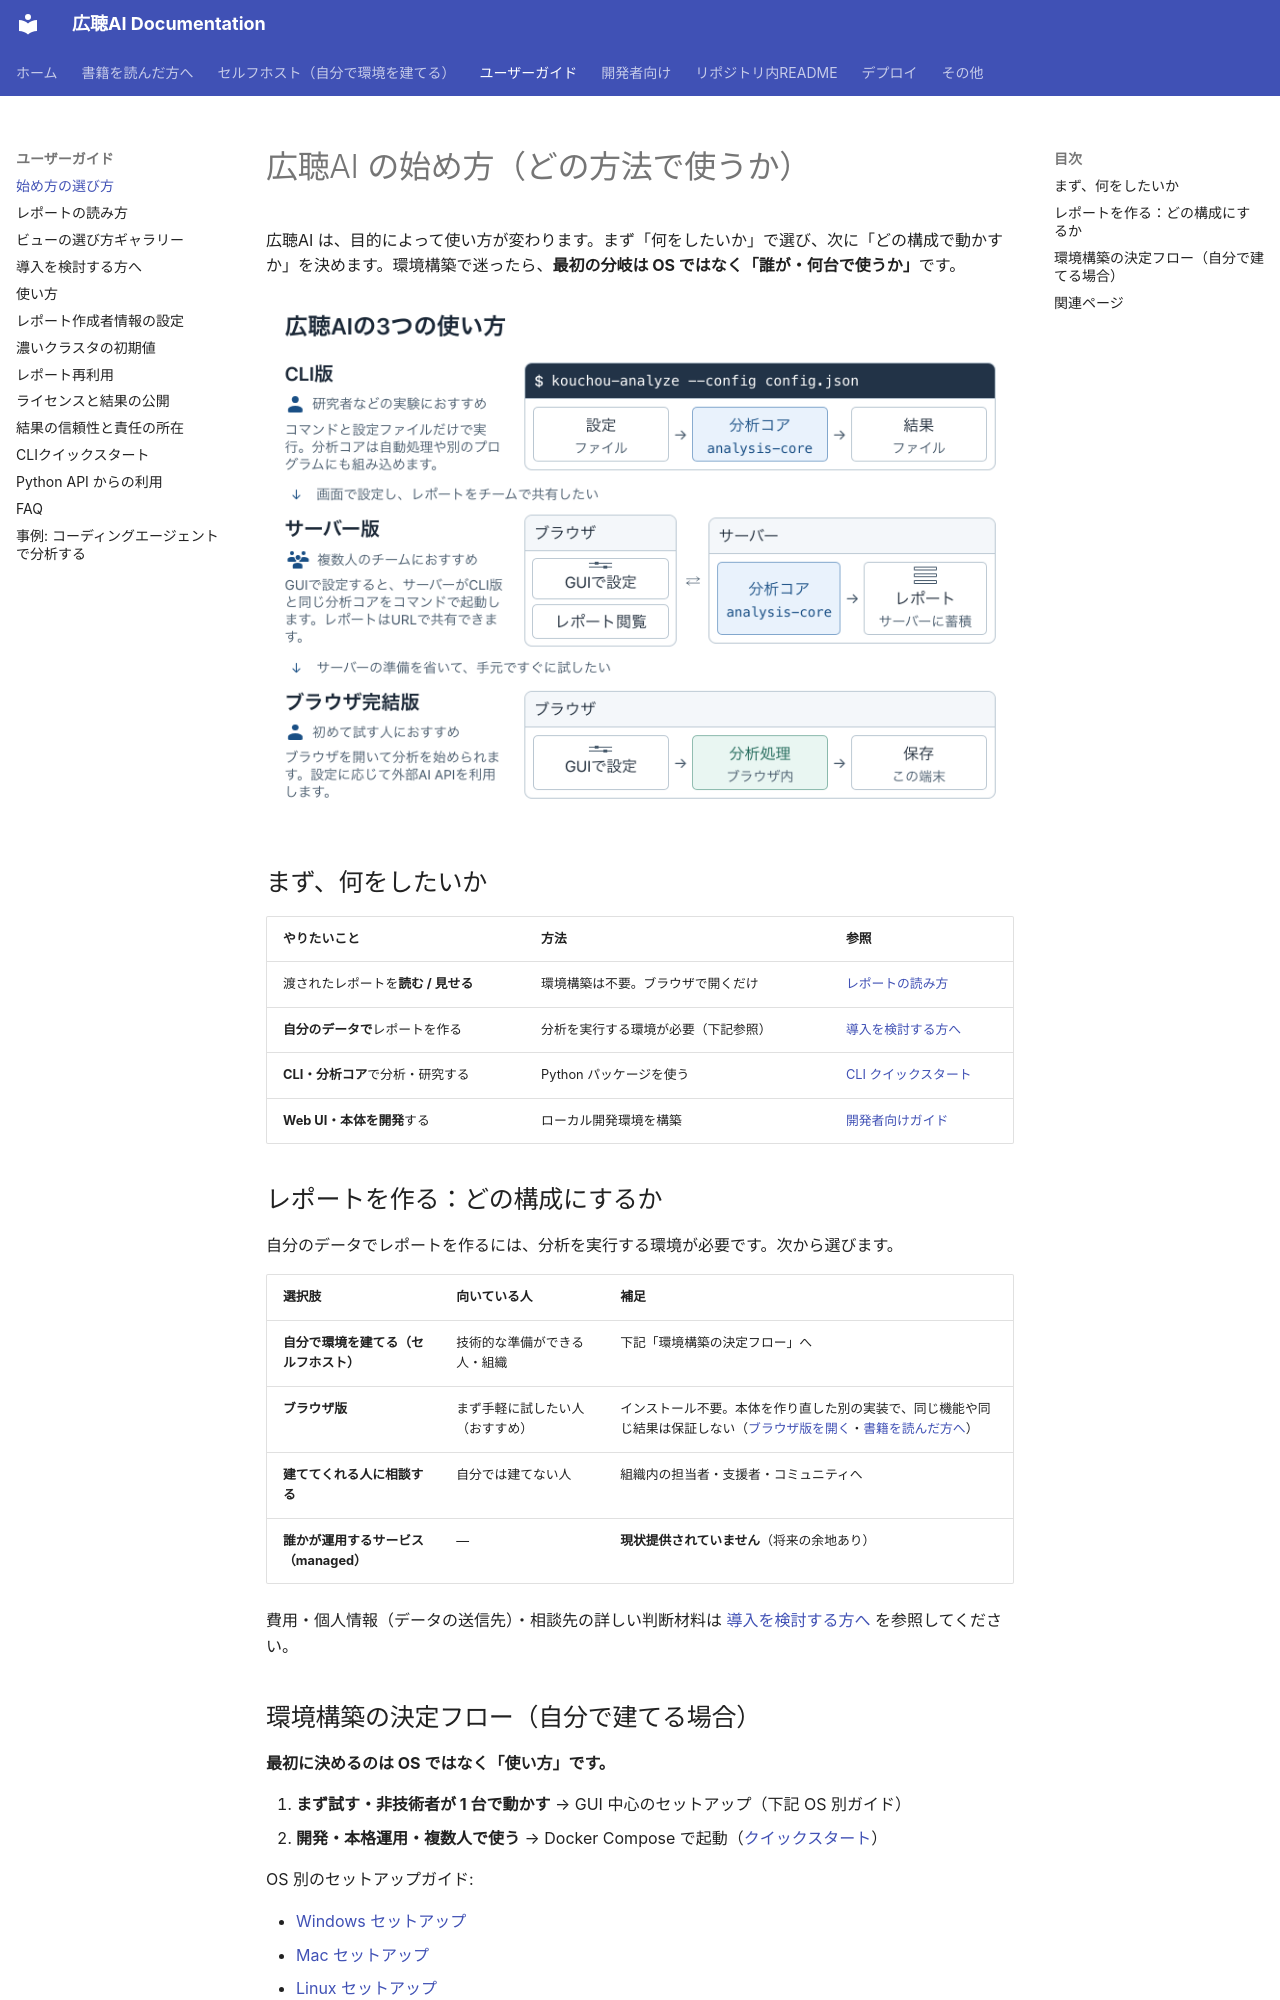

repository: digitaldemocracy2030/kouchou-ai · page: user-guide/choosing-how-to-start/index.html · generator: mkdocs

# 広聴AI の始め方（どの方法で使うか）

広聴AI は、目的によって使い方が変わります。まず「何をしたいか」で選び、次に「どの構成で動かすか」を決めます。環境構築で迷ったら、**最初の分岐は OS ではなく「誰が・何台で使うか」**です。

[![CLI版はコマンドと設定ファイルで分析コアを実行。サーバー版はブラウザのGUIからサーバー上の同じ分析コアを起動し、レポートを蓄積。ブラウザ完結版はブラウザ内で分析し、端末に保存します。](../images/usage-modes.png)](../images/usage-modes.png)

## まず、何をしたいか

| やりたいこと | 方法 | 参照 |
| --- | --- | --- |
| 渡されたレポートを**読む / 見せる** | 環境構築は不要。ブラウザで開くだけ | [レポートの読み方](report-reading-guide.md) |
| **自分のデータで**レポートを作る | 分析を実行する環境が必要（下記参照） | [導入を検討する方へ](adoption-guide.md) |
| **CLI・分析コア**で分析・研究する | Python パッケージを使う | [CLI クイックスタート](cli-quickstart.md) |
| **Web UI・本体を開発**する | ローカル開発環境を構築 | [開発者向けガイド](../development/contributing.md) |

## レポートを作る：どの構成にするか

自分のデータでレポートを作るには、分析を実行する環境が必要です。次から選びます。

| 選択肢 | 向いている人 | 補足 |
| --- | --- | --- |
| **自分で環境を建てる（セルフホスト）** | 技術的な準備ができる人・組織 | 下記「環境構築の決定フロー」へ |
| **ブラウザ版** | まず手軽に試したい人（おすすめ） | インストール不要。本体を作り直した別の実装で、同じ機能や同じ結果は保証しない（[ブラウザ版を開く](https://digitaldemocracy2030.github.io/kouchou-ai-serverless/)・[書籍を読んだ方へ](../book.md)） |
| **建ててくれる人に相談する** | 自分では建てない人 | 組織内の担当者・支援者・コミュニティへ |
| **誰かが運用するサービス（managed）** | — | **現状提供されていません**（将来の余地あり） |

費用・個人情報（データの送信先）・相談先の詳しい判断材料は [導入を検討する方へ](adoption-guide.md) を参照してください。
